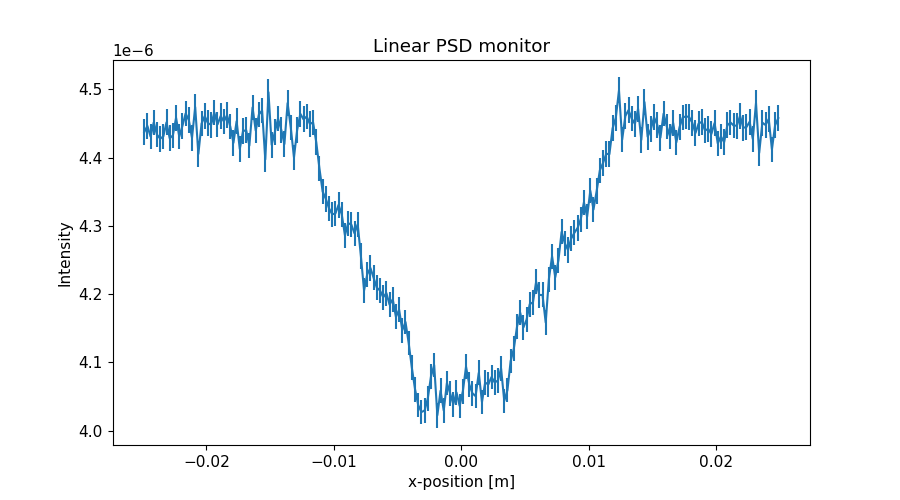

The file beside this chart, header and first rows:
x_axis, Intensity, Error
-2.487500000000000128e-02, 4.437046863000000311e-06, 1.883964708999999880e-08
-2.462500000000000105e-02, 4.446326590999999682e-06, 1.885933877999999946e-08
-2.437500000000000083e-02, 4.430582638000000317e-06, 1.882590348999999848e-08
-2.412500000000000061e-02, 4.451450263999999648e-06, 1.887021056000000117e-08
-2.387500000000000039e-02, 4.433612012000000159e-06, 1.883236379999999965e-08
-2.362500000000000017e-02, 4.427617519000000309e-06, 1.881963887000000030e-08
-2.337499999999999994e-02, 4.430819201999999984e-06, 1.882644619999999926e-08
-2.312499999999999972e-02, 4.451618193000000110e-06, 1.887058332999999973e-08
-2.287499999999999950e-02, 4.428183957000000369e-06, 1.882085644000000015e-08
-2.262499999999999928e-02, 4.432343613999999924e-06, 1.882969417000000114e-08
-2.237499999999999906e-02, 4.458262208000000287e-06, 1.888466925000000130e-08
-2.212499999999999883e-02, 4.430585946000000035e-06, 1.882596493000000086e-08
-2.187499999999999861e-02, 4.446427043000000271e-06, 1.885959520000000146e-08
-2.162499999999999839e-02, 4.464506230999999615e-06, 1.889789937999999957e-08
-2.137500000000000164e-02, 4.454911959000000190e-06, 1.887759300000000132e-08
-2.112500000000000142e-02, 4.428914304999999759e-06, 1.882243056999999851e-08
-2.087500000000000119e-02, 4.473949366000000198e-06, 1.891788314000000119e-08
-2.062500000000000097e-02, 4.405241346999999935e-06, 1.877207018999999866e-08
-2.037500000000000075e-02, 4.449717110999999854e-06, 1.886659326999999935e-08
-2.012500000000000053e-02, 4.460758758000000242e-06, 1.888999218999999841e-08
-1.987500000000000031e-02, 4.450281054999999973e-06, 1.886779724000000148e-08
-1.962500000000000008e-02, 4.448041591000000224e-06, 1.886305007999999965e-08
-1.937499999999999986e-02, 4.466043747999999978e-06, 1.890119052999999900e-08
-1.912499999999999964e-02, 4.448365871000000019e-06, 1.886374678999999989e-08
-1.887499999999999942e-02, 4.460766101999999777e-06, 1.889002329000000005e-08
-1.862499999999999920e-02, 4.452848355000000134e-06, 1.887325462999999927e-08
-1.837499999999999897e-02, 4.461890613999999626e-06, 1.889241387000000143e-08
-1.812499999999999875e-02, 4.445569192999999789e-06, 1.885782263000000006e-08
-1.787499999999999853e-02, 4.421496959999999918e-06, 1.880670936000000158e-08
-1.762499999999999831e-02, 4.453142590999999788e-06, 1.887405566999999918e-08
-1.737500000000000155e-02, 4.412537325000000293e-06, 1.878764422000000129e-08
-1.712500000000000133e-02, 4.438457080999999577e-06, 1.884274758000000131e-08
-1.687500000000000111e-02, 4.440219178000000180e-06, 1.884649229000000040e-08
-1.662500000000000089e-02, 4.417421304999999935e-06, 1.879804808999999959e-08
-1.637500000000000067e-02, 4.473337289000000072e-06, 1.891664794999999936e-08
-1.612500000000000044e-02, 4.439424037000000064e-06, 1.884481491999999957e-08
-1.587500000000000022e-02, 4.463102283999999909e-06, 1.889500379999999935e-08
-1.562500000000000000e-02, 4.468862993999999911e-06, 1.890719657999999864e-08
-1.537499999999999978e-02, 4.397188534000000138e-06, 1.875496117999999939e-08
-1.512499999999999956e-02, 4.495664144000000378e-06, 1.896381465000000157e-08
-1.487499999999999933e-02, 4.418709362999999912e-06, 1.880080586999999890e-08
-1.462500000000000085e-02, 4.437190888999999933e-06, 1.884008878000000080e-08
-1.437500000000000062e-02, 4.457030435999999717e-06, 1.888216281999999857e-08
-1.412500000000000040e-02, 4.440792342000000286e-06, 1.884773667999999854e-08
-1.387500000000000018e-02, 4.419752699000000064e-06, 1.880303260000000016e-08
-1.362499999999999996e-02, 4.479751178999999905e-06, 1.893023485999999920e-08
-1.337499999999999974e-02, 4.443914969000000330e-06, 1.885436814000000050e-08
-1.312499999999999951e-02, 4.400160102999999615e-06, 1.876132242999999976e-08
-1.287499999999999929e-02, 4.440321126000000265e-06, 1.884675562000000113e-08
-1.262500000000000080e-02, 4.464000301000000089e-06, 1.889694290000000040e-08
-1.237500000000000058e-02, 4.455922301999999774e-06, 1.887981934999999881e-08
-1.212500000000000036e-02, 4.460078134000000383e-06, 1.888863425999999948e-08
-1.187500000000000014e-02, 4.449120723999999680e-06, 1.886542123999999847e-08
-1.162499999999999992e-02, 4.451443036999999584e-06, 1.887034946000000078e-08
-1.137499999999999969e-02, 4.422248132999999782e-06, 1.880837324000000126e-08
-1.112499999999999947e-02, 4.383854208999999880e-06, 1.872655536999999892e-08
-1.087499999999999925e-02, 4.350099787000000256e-06, 1.865432840999999978e-08
-1.062500000000000076e-02, 4.339383036000000203e-06, 1.863134156000000023e-08
-1.037500000000000054e-02, 4.325623346000000336e-06, 1.860177781999999840e-08
-1.012500000000000032e-02, 4.316905447000000082e-06, 1.858302651000000005e-08
... 140 more rows
